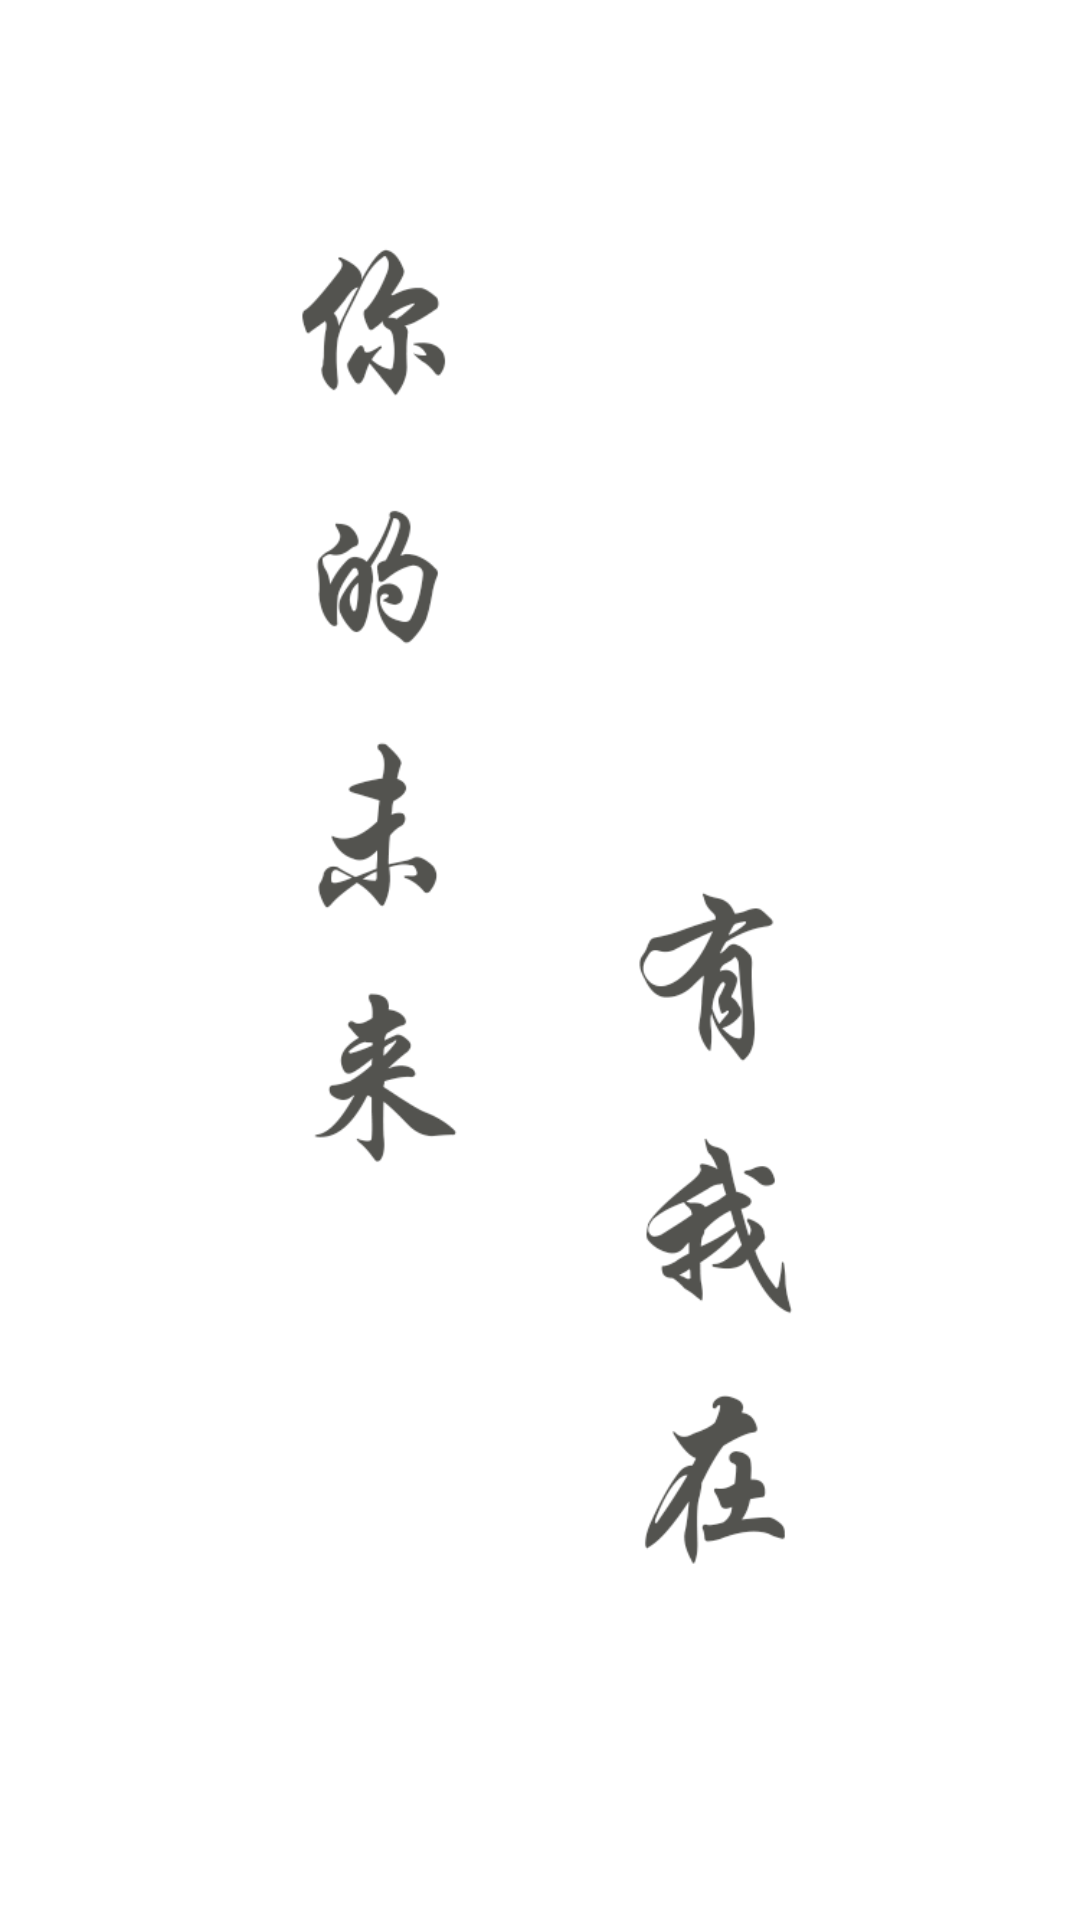

Here is an Android app screen rendered from its layout file. Give the layout XML and the strings, colors and styles it references.
<!-- AndroidManifest.xml: application theme Theme.TodoApp -->
<!-- res/layout/activity_init.xml -->
<?xml version="1.0" encoding="utf-8"?>

<androidx.constraintlayout.widget.ConstraintLayout xmlns:android="http://schemas.android.com/apk/res/android"
    xmlns:app="http://schemas.android.com/apk/res-auto"
    xmlns:tools="http://schemas.android.com/tools"
    android:layout_width="match_parent"
    android:layout_height="match_parent"
    tools:context=".InitActivity">
    <ImageView
        android:layout_width="match_parent"
        android:layout_height="match_parent"
        android:src="@drawable/wlsjxnb"
        android:scaleType="centerCrop">

    </ImageView>

</androidx.constraintlayout.widget.ConstraintLayout>
<!-- resources referenced by this layout -->
<resources>
  <!-- drawable wlsjxnb: png bitmap (drawable, 18170 bytes) -->
  <style name="Theme.TodoApp" parent="Theme.MaterialComponents.DayNight.DarkActionBar">
          
          <item name="colorPrimary">#F5F6FC</item>
          <item name="colorPrimaryVariant">@color/white</item>
          <item name="colorOnPrimary">@color/white</item>
          
          <item name="colorSecondary">@color/teal_200</item>
          <item name="colorSecondaryVariant">@color/teal_700</item>
          <item name="colorOnSecondary">@color/black</item>
          
          <item name="android:statusBarColor" tools:targetApi="l">?attr/colorPrimaryVariant</item>
          
      </style>
  <!-- not gathered from this repository: default colours our renderer supplied (Android Studio template values) -->
  <color name="teal_200">#FF03DAC5</color>
  <color name="teal_700">#FF018786</color>
  <color name="black">#FF000000</color>
  <color name="white">#FFFFFFFF</color>
</resources>
